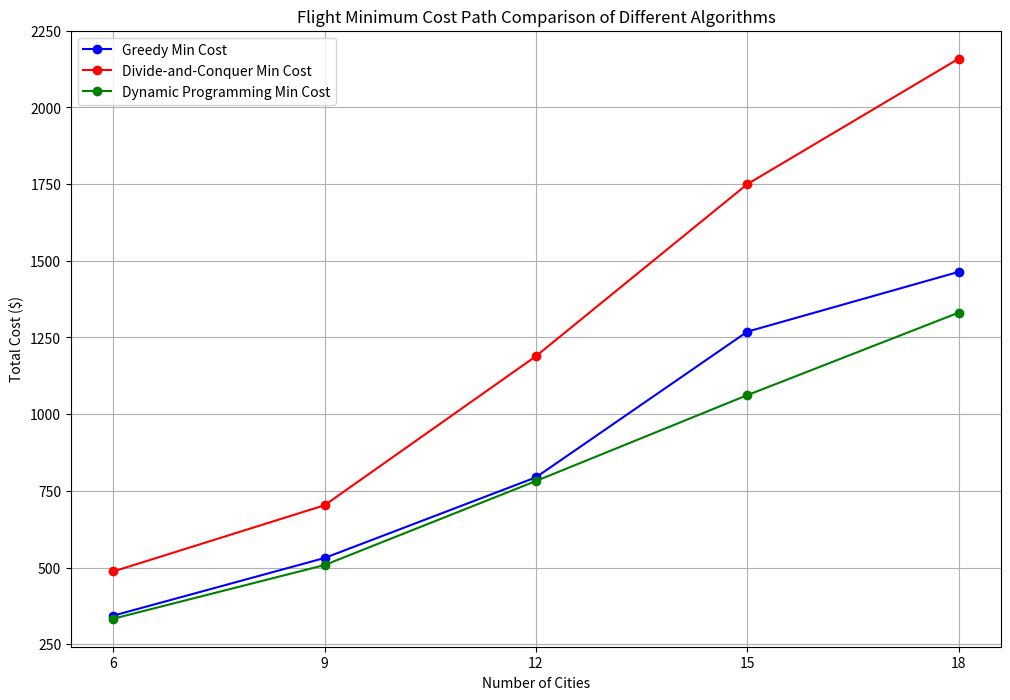

Recreate this plot in Python. (Note: this script raises an exception after producing the figure.)
import matplotlib.pyplot as plt
import numpy as np

# Data
cities = [18, 15, 12, 9, 6]

# Min Cost Path Data
greedy_cost = [1464, 1269, 794, 531, 343]
dc_cost = [2159, 1750, 1189, 703, 487]
dp_cost = [1331, 1062, 782, 508, 333]

# Min Time Path Data
greedy_time = [1670, 1130, 980, 750, 520]
dc_time = [2030, 1290, 1040, 815, 490]
dp_time = [1670, 1290, 990, 765, 570]

# Plot Min Cost Path
plt.figure(figsize=(12, 8))
plt.plot(cities, greedy_cost, marker='o', label='Greedy Min Cost', color='blue')
plt.plot(cities, dc_cost, marker='o', label='Divide-and-Conquer Min Cost', color='red')
plt.plot(cities, dp_cost, marker='o', label='Dynamic Programming Min Cost', color='green')
plt.title('Flight Minimum Cost Path Comparison of Different Algorithms')
plt.xlabel('Number of Cities')
plt.ylabel('Total Cost ($)')
plt.xticks(cities)
plt.grid(True)
plt.legend()
plt.savefig('./images/Comparison_Flight_MinCost.png')
plt.show()

# Plot Min Time Path
plt.figure(figsize=(12, 8))
plt.plot(cities, np.array(greedy_time) / (24 * 60), marker='o', label='Greedy Min Time', color='blue')
plt.plot(cities, np.array(dc_time) / (24 * 60), marker='o', label='Divide-and-Conquer Min Time', color='red')
plt.plot(cities, np.array(dp_time) / (24 * 60), marker='o', label='Dynamic Programming Min Time', color='green')
plt.title('Flight Minimum Time Path Comparison of Different Algorithms')
plt.xlabel('Number of Cities')
plt.ylabel('Total Time (days)')
plt.xticks(cities)
plt.grid(True)
plt.legend()
plt.savefig('./images/Comparison_Flight_MinTime.png')
plt.show()
